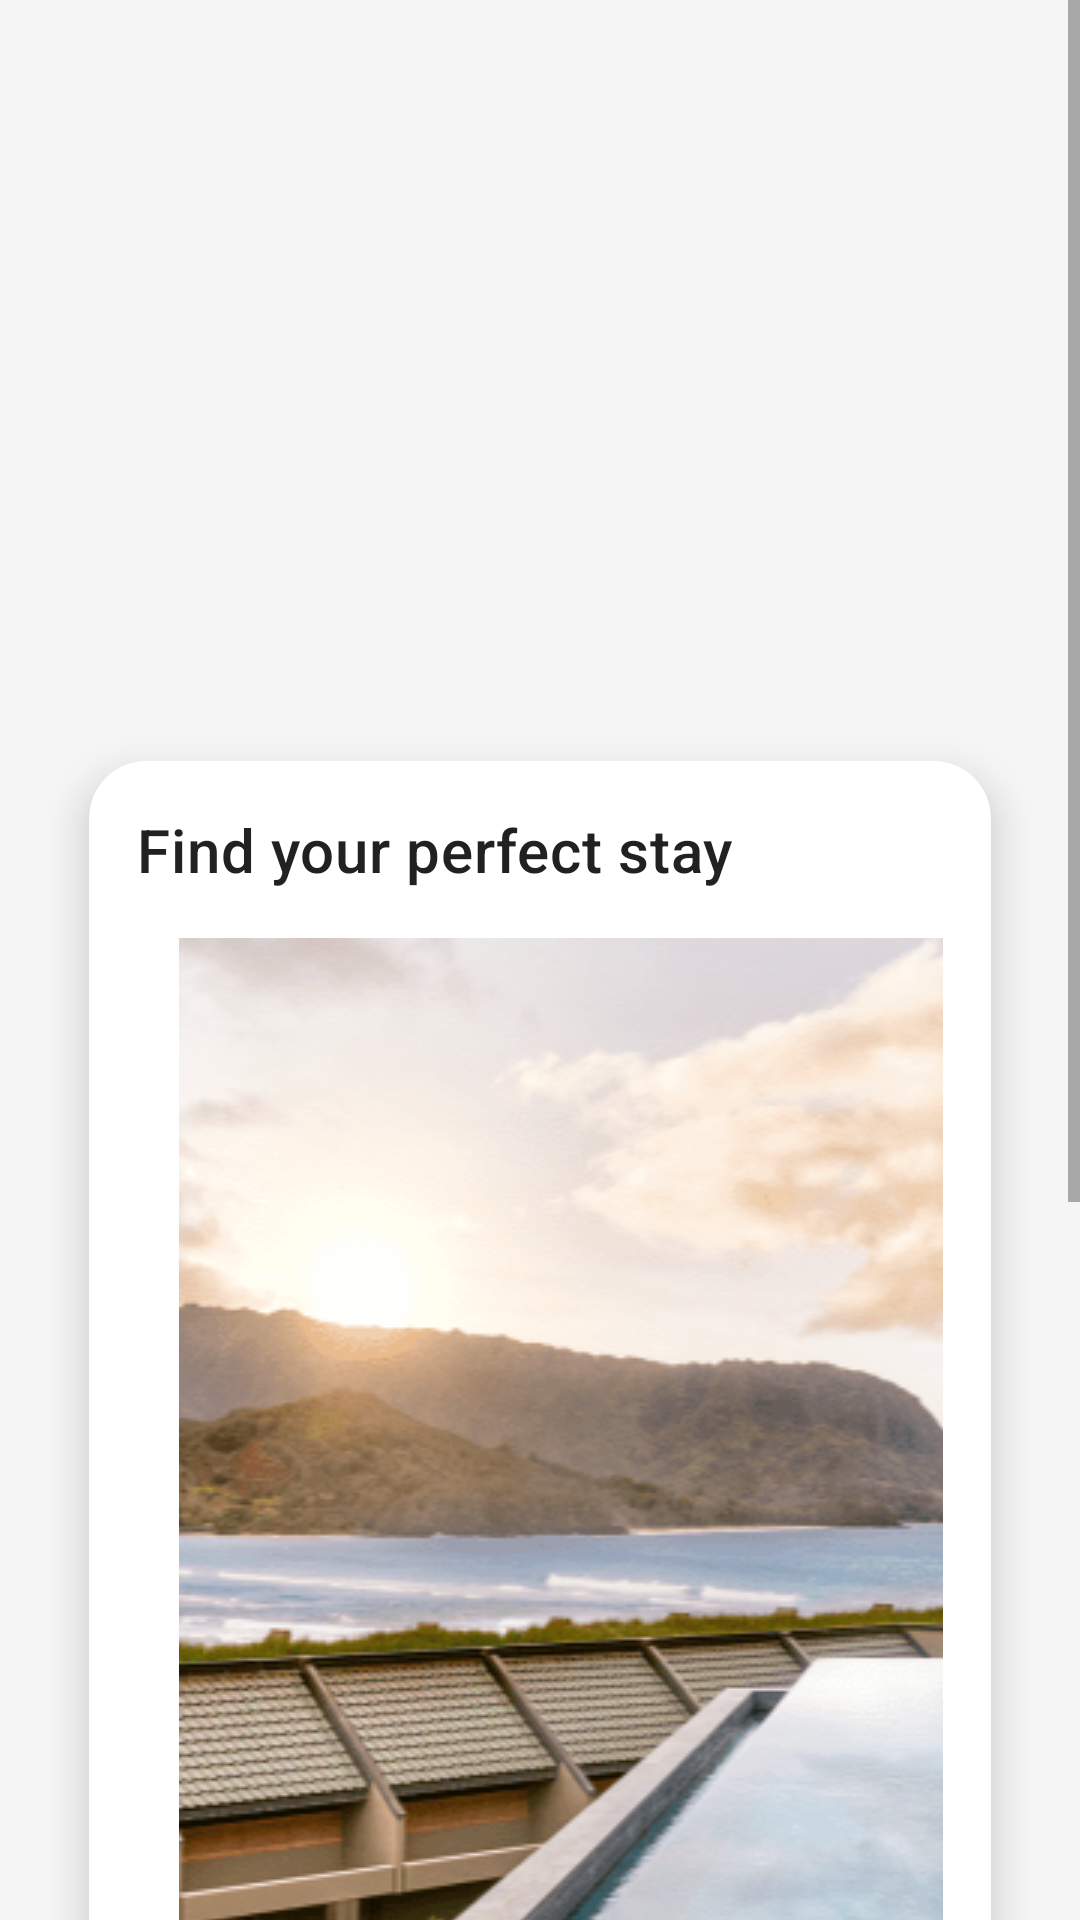

Write the Android layout XML for this screen, with the resource values it uses.
<!-- AndroidManifest.xml: application theme Theme.LuxeVista -->
<!-- res/layout/fragment_home.xml -->
<?xml version="1.0" encoding="utf-8"?>
<ScrollView xmlns:android="http://schemas.android.com/apk/res/android"
    xmlns:app="http://schemas.android.com/apk/res-auto"
    xmlns:tools="http://schemas.android.com/tools"
    android:layout_width="match_parent"
    android:layout_height="match_parent"
    android:fillViewport="true"
    android:background="?android:colorBackground"
    tools:context=".HomeFragment">

    <LinearLayout
        android:layout_width="match_parent"
        android:layout_height="wrap_content"
        android:orientation="vertical">

        <ImageView
            android:id="@+id/imageViewHeader"
            android:layout_width="match_parent"
            android:layout_height="220dp"
            android:scaleType="centerCrop"
            android:src="@drawable/resort_header_placeholder"
            android:contentDescription="Resort View"
            tools:ignore="HardcodedText" />

        <LinearLayout
            android:layout_width="match_parent"
            android:layout_height="wrap_content"
            android:orientation="vertical"
            android:padding="16dp">

            <androidx.cardview.widget.CardView
                android:layout_width="match_parent"
                android:layout_height="wrap_content"
                app:cardCornerRadius="19dp"
                app:cardElevation="8dp"
                app:cardUseCompatPadding="true"
                android:layout_marginBottom="16dp">

                <LinearLayout
                    android:layout_width="match_parent"
                    android:layout_height="wrap_content"
                    android:orientation="vertical"
                    android:padding="16dp">

                    <TextView
                        android:layout_width="match_parent"
                        android:layout_height="wrap_content"
                        android:text="Find your perfect stay"
                        android:textAppearance="?attr/textAppearanceHeadline6"
                        android:layout_marginBottom="16dp"
                        tools:ignore="HardcodedText" />

                    <TextView
                        android:id="@+id/textViewDestination"
                        android:layout_width="340dp"
                        android:layout_height="340dp"
                        android:drawableStart="@drawable/e_hotel"
                        android:drawablePadding="12dp"
                        android:padding="14dp"
                        android:text="LuxeVista Beachfront Resort" />

                    <EditText
                        android:id="@+id/editTextSearchRooms"
                        android:layout_width="match_parent"
                        android:layout_height="wrap_content"
                        android:layout_marginTop="16dp"
                        android:drawableStart="@android:drawable/ic_menu_search"
                        android:drawablePadding="12dp"
                        android:drawableTint="?attr/colorControlNormal"
                        android:hint="Search rooms (e.g., suite, deluxe)"
                        android:imeOptions="actionSearch"
                        android:inputType="text"
                        android:maxLines="1"
                        android:padding="14dp" />

                </LinearLayout>
            </androidx.cardview.widget.CardView>

            <TextView
                android:layout_width="wrap_content"
                android:layout_height="wrap_content"
                android:text="Explore LuxeVista"
                android:textAppearance="?attr/textAppearanceHeadline6"
                android:layout_marginTop="16dp"
                android:layout_marginBottom="12dp"/>

            <Button
                android:id="@+id/buttonViewAllRooms"
                style="@style/Widget.MaterialComponents.Button"
                android:layout_width="match_parent"
                android:layout_height="wrap_content"
                android:text="View All Available Rooms"
                android:layout_marginBottom="10dp"
                android:paddingTop="10dp"
                android:paddingBottom="10dp"/>

            <Button
                android:id="@+id/buttonBrowseServices"
                style="@style/Widget.MaterialComponents.Button.OutlinedButton"
                android:layout_width="match_parent"
                android:layout_height="wrap_content"
                android:text="Reserve Services (Spa, Dining)"
                android:paddingTop="10dp"
                android:paddingBottom="10dp"
                android:layout_marginBottom="10dp"/>

            <Button
                android:id="@+id/buttonBrowseAttractions"
                style="@style/Widget.MaterialComponents.Button.OutlinedButton"
                android:layout_width="match_parent"
                android:layout_height="wrap_content"
                android:paddingTop="10dp"
                android:paddingBottom="10dp"
                android:text="Offers &amp; Attractions"/>

        </LinearLayout>
    </LinearLayout>
</ScrollView>
<!-- resources referenced by this layout -->
<resources>
  <!-- drawable e_hotel: png bitmap (drawable, 491614 bytes) -->
  <style name="Theme.LuxeVista" parent="Theme.MaterialComponents.DayNight.DarkActionBar">
          <item name="colorPrimary">@color/primary</item>
          <item name="colorPrimaryVariant">@color/primary_dark</item>
          <item name="colorOnPrimary">@color/on_primary</item>
          <item name="colorSecondary">@color/accent_gold</item>
          <item name="colorOnSecondary">@color/on_secondary</item>
          <item name="android:statusBarColor" tools:targetApi="l">?attr/colorPrimaryVariant</item>
          <item name="android:colorBackground">@color/background_light</item>
          <item name="colorSurface">@color/surface</item>
          <item name="android:textColorPrimary">@color/on_surface</item>
          <item name="android:textColorSecondary">@color/on_surface_medium</item>
          <item name="colorError">@color/error_color</item>
          <item name="android:windowBackground">@color/background_light</item>
      </style>
  <color name="primary">#1976D2</color>
  <color name="primary_dark">#0D47A1</color>
  <color name="on_primary">#FFFFFF</color>
  <color name="accent_gold">#FFC107</color>
  <color name="on_secondary">#FFFFFF</color>
  <color name="background_light">#F5F5F5</color>
  <color name="surface">#FFFFFF</color>
  <color name="on_surface">#212121</color>
  <color name="on_surface_medium">#616161</color>
  <color name="error_color">#D32F2F</color>
</resources>
